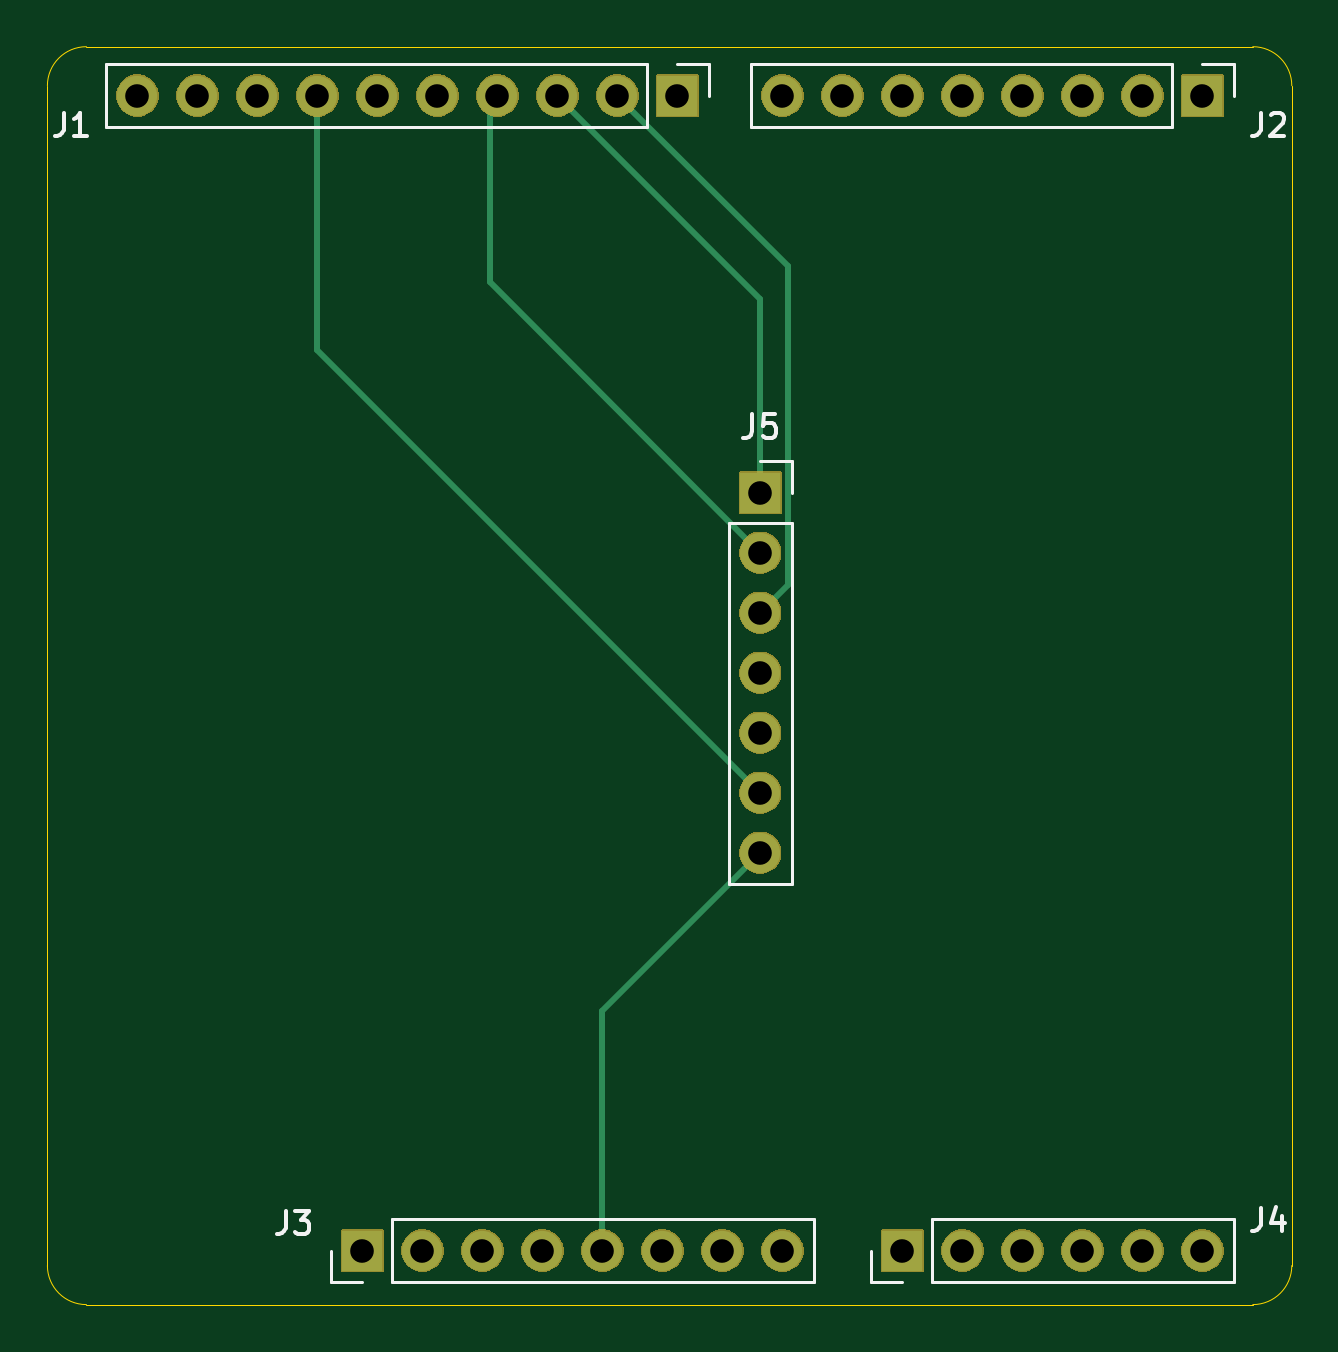
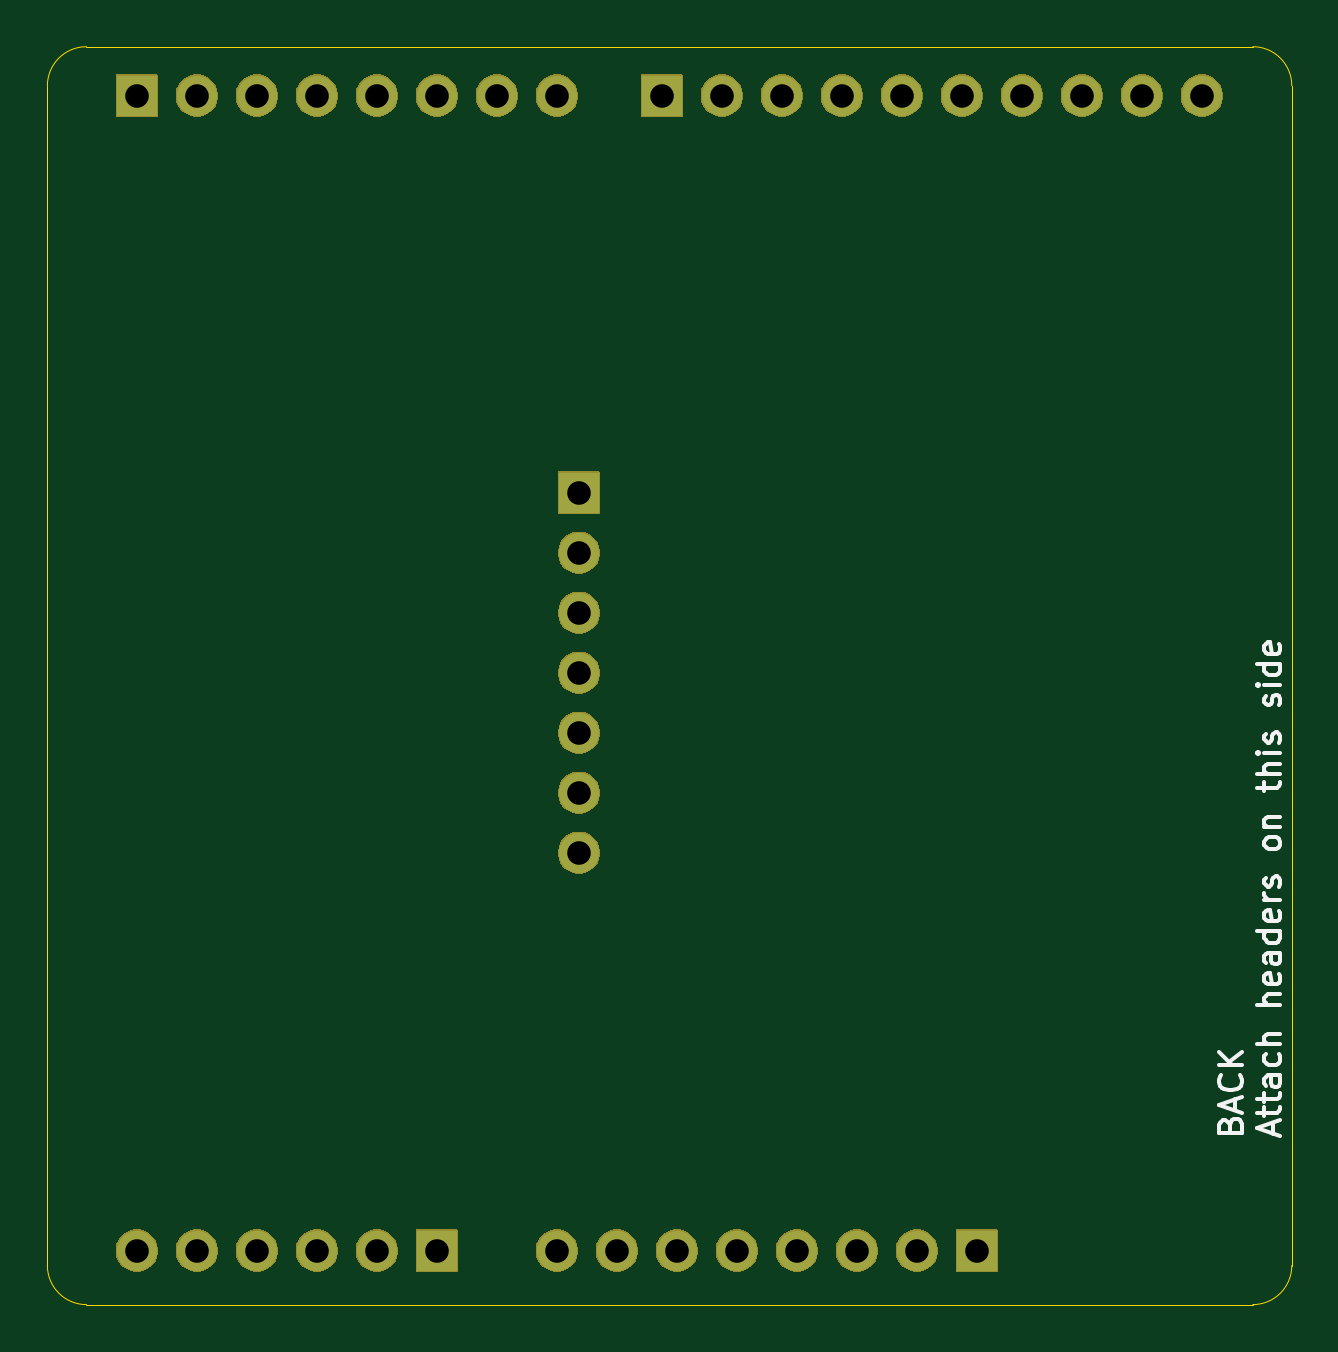
Circuit board: 11 layer files. Board 52.7 x 53.3 mm.
- bottom_copper: kicad-template-arduino-hat-B_Cu.gbr (1773 bytes)
- bottom_mask: kicad-template-arduino-hat-B_Mask.gbr (32208 bytes)
- paste: kicad-template-arduino-hat-B_Paste.gbr (505 bytes)
- bottom_silk: kicad-template-arduino-hat-B_Silkscreen.gbr (13630 bytes)
- outline: kicad-template-arduino-hat-Edge_Cuts.gbr (1103 bytes)
- top_copper: kicad-template-arduino-hat-F_Cu.gbr (2395 bytes)
- top_mask: kicad-template-arduino-hat-F_Mask.gbr (32208 bytes)
- paste: kicad-template-arduino-hat-F_Paste.gbr (505 bytes)
- top_silk: kicad-template-arduino-hat-F_Silkscreen.gbr (5648 bytes)
- drill: kicad-template-arduino-hat-NPTH.drl (269 bytes)
- drill: kicad-template-arduino-hat-PTH.drl (952 bytes)

=== bottom_copper: kicad-template-arduino-hat-B_Cu.gbr ===
G04 #@! TF.GenerationSoftware,KiCad,Pcbnew,9.0.7*
G04 #@! TF.CreationDate,2026-04-03T00:17:22+02:00*
G04 #@! TF.ProjectId,kicad-template-arduino-hat,6b696361-642d-4746-956d-706c6174652d,rev?*
G04 #@! TF.SameCoordinates,Original*
G04 #@! TF.FileFunction,Copper,L2,Bot*
G04 #@! TF.FilePolarity,Positive*
%FSLAX46Y46*%
G04 Gerber Fmt 4.6, Leading zero omitted, Abs format (unit mm)*
G04 Created by KiCad (PCBNEW 9.0.7) date 2026-04-03 00:17:22*
%MOMM*%
%LPD*%
G01*
G04 APERTURE LIST*
G04 #@! TA.AperFunction,ComponentPad*
%ADD10R,1.700000X1.700000*%
G04 #@! TD*
G04 #@! TA.AperFunction,ComponentPad*
%ADD11O,1.700000X1.700000*%
G04 #@! TD*
G04 #@! TA.AperFunction,ComponentPad*
%ADD12C,1.700000*%
G04 #@! TD*
G04 APERTURE END LIST*
D10*
X173990000Y-52070000D03*
D11*
X171450000Y-52070000D03*
X168910000Y-52070000D03*
X166370000Y-52070000D03*
X163830000Y-52070000D03*
X161290000Y-52070000D03*
X158750000Y-52070000D03*
X156210000Y-52070000D03*
X153670000Y-52070000D03*
X151130000Y-52070000D03*
D10*
X196215000Y-52070000D03*
D11*
X193675000Y-52070000D03*
X191135000Y-52070000D03*
X188595000Y-52070000D03*
X186055000Y-52070000D03*
X183515000Y-52070000D03*
X180975000Y-52070000D03*
X178435000Y-52070000D03*
D10*
X160655000Y-100965000D03*
D11*
X163195000Y-100965000D03*
X165735000Y-100965000D03*
X168275000Y-100965000D03*
X170815000Y-100965000D03*
X173355000Y-100965000D03*
X175895000Y-100965000D03*
X178435000Y-100965000D03*
D10*
X183515000Y-100965000D03*
D11*
X186055000Y-100965000D03*
X188595000Y-100965000D03*
X191135000Y-100965000D03*
X193675000Y-100965000D03*
X196215000Y-100965000D03*
D10*
X177500000Y-68880000D03*
D12*
X177500000Y-71420000D03*
X177500000Y-73960000D03*
X177500000Y-76500000D03*
X177500000Y-79040000D03*
X177500000Y-81580000D03*
X177500000Y-84120000D03*
M02*

=== bottom_mask: kicad-template-arduino-hat-B_Mask.gbr (32208 bytes, source omitted) ===
=== paste: kicad-template-arduino-hat-B_Paste.gbr ===
G04 #@! TF.GenerationSoftware,KiCad,Pcbnew,9.0.7*
G04 #@! TF.CreationDate,2026-04-03T00:17:22+02:00*
G04 #@! TF.ProjectId,kicad-template-arduino-hat,6b696361-642d-4746-956d-706c6174652d,rev?*
G04 #@! TF.SameCoordinates,Original*
G04 #@! TF.FileFunction,Paste,Bot*
G04 #@! TF.FilePolarity,Positive*
%FSLAX46Y46*%
G04 Gerber Fmt 4.6, Leading zero omitted, Abs format (unit mm)*
G04 Created by KiCad (PCBNEW 9.0.7) date 2026-04-03 00:17:22*
%MOMM*%
%LPD*%
G01*
G04 APERTURE LIST*
G04 APERTURE END LIST*
M02*

=== bottom_silk: kicad-template-arduino-hat-B_Silkscreen.gbr (13630 bytes, source omitted) ===
=== outline: kicad-template-arduino-hat-Edge_Cuts.gbr ===
G04 #@! TF.GenerationSoftware,KiCad,Pcbnew,9.0.7*
G04 #@! TF.CreationDate,2026-04-03T00:17:23+02:00*
G04 #@! TF.ProjectId,kicad-template-arduino-hat,6b696361-642d-4746-956d-706c6174652d,rev?*
G04 #@! TF.SameCoordinates,Original*
G04 #@! TF.FileFunction,Profile,NP*
%FSLAX46Y46*%
G04 Gerber Fmt 4.6, Leading zero omitted, Abs format (unit mm)*
G04 Created by KiCad (PCBNEW 9.0.7) date 2026-04-03 00:17:23*
%MOMM*%
%LPD*%
G01*
G04 APERTURE LIST*
G04 #@! TA.AperFunction,Profile*
%ADD10C,0.050000*%
G04 #@! TD*
G04 APERTURE END LIST*
D10*
X148971000Y-103251000D02*
G75*
G02*
X147320000Y-101600000I0J1651000D01*
G01*
X147320000Y-51650900D02*
G75*
G02*
X148971000Y-49999900I1651000J0D01*
G01*
X198348600Y-49999900D02*
G75*
G02*
X199999600Y-51650900I0J-1651000D01*
G01*
X199999600Y-51650900D02*
X199999600Y-101561900D01*
X199999600Y-101600000D02*
X199999600Y-101561900D01*
X147320000Y-101600000D02*
X147320000Y-51650900D01*
X148971000Y-49999900D02*
X198348600Y-49999900D01*
X199999600Y-101600000D02*
G75*
G02*
X198348600Y-103251000I-1651000J0D01*
G01*
X198348600Y-103251000D02*
X148971000Y-103251000D01*
M02*

=== top_copper: kicad-template-arduino-hat-F_Cu.gbr ===
G04 #@! TF.GenerationSoftware,KiCad,Pcbnew,9.0.7*
G04 #@! TF.CreationDate,2026-04-03T00:17:22+02:00*
G04 #@! TF.ProjectId,kicad-template-arduino-hat,6b696361-642d-4746-956d-706c6174652d,rev?*
G04 #@! TF.SameCoordinates,Original*
G04 #@! TF.FileFunction,Copper,L1,Top*
G04 #@! TF.FilePolarity,Positive*
%FSLAX46Y46*%
G04 Gerber Fmt 4.6, Leading zero omitted, Abs format (unit mm)*
G04 Created by KiCad (PCBNEW 9.0.7) date 2026-04-03 00:17:22*
%MOMM*%
%LPD*%
G01*
G04 APERTURE LIST*
G04 #@! TA.AperFunction,ComponentPad*
%ADD10R,1.700000X1.700000*%
G04 #@! TD*
G04 #@! TA.AperFunction,ComponentPad*
%ADD11O,1.700000X1.700000*%
G04 #@! TD*
G04 #@! TA.AperFunction,ComponentPad*
%ADD12C,1.700000*%
G04 #@! TD*
G04 #@! TA.AperFunction,Conductor*
%ADD13C,0.250000*%
G04 #@! TD*
G04 APERTURE END LIST*
D10*
X173990000Y-52070000D03*
D11*
X171450000Y-52070000D03*
X168910000Y-52070000D03*
X166370000Y-52070000D03*
X163830000Y-52070000D03*
X161290000Y-52070000D03*
X158750000Y-52070000D03*
X156210000Y-52070000D03*
X153670000Y-52070000D03*
X151130000Y-52070000D03*
D10*
X196215000Y-52070000D03*
D11*
X193675000Y-52070000D03*
X191135000Y-52070000D03*
X188595000Y-52070000D03*
X186055000Y-52070000D03*
X183515000Y-52070000D03*
X180975000Y-52070000D03*
X178435000Y-52070000D03*
D10*
X160655000Y-100965000D03*
D11*
X163195000Y-100965000D03*
X165735000Y-100965000D03*
X168275000Y-100965000D03*
X170815000Y-100965000D03*
X173355000Y-100965000D03*
X175895000Y-100965000D03*
X178435000Y-100965000D03*
D10*
X183515000Y-100965000D03*
D11*
X186055000Y-100965000D03*
X188595000Y-100965000D03*
X191135000Y-100965000D03*
X193675000Y-100965000D03*
X196215000Y-100965000D03*
D10*
X177500000Y-68880000D03*
D12*
X177500000Y-71420000D03*
X177500000Y-73960000D03*
X177500000Y-76500000D03*
X177500000Y-79040000D03*
X177500000Y-81580000D03*
X177500000Y-84120000D03*
D13*
X177500000Y-84120000D02*
X170815000Y-90805000D01*
X170815000Y-90805000D02*
X170815000Y-100965000D01*
X177500000Y-81580000D02*
X158750000Y-62830000D01*
X158750000Y-62830000D02*
X158750000Y-52070000D01*
X177500000Y-73960000D02*
X178676000Y-72784000D01*
X178676000Y-72784000D02*
X178676000Y-59296000D01*
X178676000Y-59296000D02*
X171450000Y-52070000D01*
X177500000Y-68880000D02*
X177500000Y-60660000D01*
X177500000Y-60660000D02*
X168910000Y-52070000D01*
X177500000Y-71420000D02*
X166051095Y-59971095D01*
X166051095Y-59971095D02*
X166051095Y-52388905D01*
M02*

=== top_mask: kicad-template-arduino-hat-F_Mask.gbr (32208 bytes, source omitted) ===
=== paste: kicad-template-arduino-hat-F_Paste.gbr ===
G04 #@! TF.GenerationSoftware,KiCad,Pcbnew,9.0.7*
G04 #@! TF.CreationDate,2026-04-03T00:17:22+02:00*
G04 #@! TF.ProjectId,kicad-template-arduino-hat,6b696361-642d-4746-956d-706c6174652d,rev?*
G04 #@! TF.SameCoordinates,Original*
G04 #@! TF.FileFunction,Paste,Top*
G04 #@! TF.FilePolarity,Positive*
%FSLAX46Y46*%
G04 Gerber Fmt 4.6, Leading zero omitted, Abs format (unit mm)*
G04 Created by KiCad (PCBNEW 9.0.7) date 2026-04-03 00:17:22*
%MOMM*%
%LPD*%
G01*
G04 APERTURE LIST*
G04 APERTURE END LIST*
M02*

=== top_silk: kicad-template-arduino-hat-F_Silkscreen.gbr ===
G04 #@! TF.GenerationSoftware,KiCad,Pcbnew,9.0.7*
G04 #@! TF.CreationDate,2026-04-03T00:17:22+02:00*
G04 #@! TF.ProjectId,kicad-template-arduino-hat,6b696361-642d-4746-956d-706c6174652d,rev?*
G04 #@! TF.SameCoordinates,Original*
G04 #@! TF.FileFunction,Legend,Top*
G04 #@! TF.FilePolarity,Positive*
%FSLAX46Y46*%
G04 Gerber Fmt 4.6, Leading zero omitted, Abs format (unit mm)*
G04 Created by KiCad (PCBNEW 9.0.7) date 2026-04-03 00:17:22*
%MOMM*%
%LPD*%
G01*
G04 APERTURE LIST*
%ADD10C,0.150000*%
%ADD11C,0.120000*%
G04 APERTURE END LIST*
D10*
X148002666Y-52794819D02*
X148002666Y-53509104D01*
X148002666Y-53509104D02*
X147955047Y-53651961D01*
X147955047Y-53651961D02*
X147859809Y-53747200D01*
X147859809Y-53747200D02*
X147716952Y-53794819D01*
X147716952Y-53794819D02*
X147621714Y-53794819D01*
X149002666Y-53794819D02*
X148431238Y-53794819D01*
X148716952Y-53794819D02*
X148716952Y-52794819D01*
X148716952Y-52794819D02*
X148621714Y-52937676D01*
X148621714Y-52937676D02*
X148526476Y-53032914D01*
X148526476Y-53032914D02*
X148431238Y-53080533D01*
X198675666Y-52794819D02*
X198675666Y-53509104D01*
X198675666Y-53509104D02*
X198628047Y-53651961D01*
X198628047Y-53651961D02*
X198532809Y-53747200D01*
X198532809Y-53747200D02*
X198389952Y-53794819D01*
X198389952Y-53794819D02*
X198294714Y-53794819D01*
X199104238Y-52890057D02*
X199151857Y-52842438D01*
X199151857Y-52842438D02*
X199247095Y-52794819D01*
X199247095Y-52794819D02*
X199485190Y-52794819D01*
X199485190Y-52794819D02*
X199580428Y-52842438D01*
X199580428Y-52842438D02*
X199628047Y-52890057D01*
X199628047Y-52890057D02*
X199675666Y-52985295D01*
X199675666Y-52985295D02*
X199675666Y-53080533D01*
X199675666Y-53080533D02*
X199628047Y-53223390D01*
X199628047Y-53223390D02*
X199056619Y-53794819D01*
X199056619Y-53794819D02*
X199675666Y-53794819D01*
X157400666Y-99276819D02*
X157400666Y-99991104D01*
X157400666Y-99991104D02*
X157353047Y-100133961D01*
X157353047Y-100133961D02*
X157257809Y-100229200D01*
X157257809Y-100229200D02*
X157114952Y-100276819D01*
X157114952Y-100276819D02*
X157019714Y-100276819D01*
X157781619Y-99276819D02*
X158400666Y-99276819D01*
X158400666Y-99276819D02*
X158067333Y-99657771D01*
X158067333Y-99657771D02*
X158210190Y-99657771D01*
X158210190Y-99657771D02*
X158305428Y-99705390D01*
X158305428Y-99705390D02*
X158353047Y-99753009D01*
X158353047Y-99753009D02*
X158400666Y-99848247D01*
X158400666Y-99848247D02*
X158400666Y-100086342D01*
X158400666Y-100086342D02*
X158353047Y-100181580D01*
X158353047Y-100181580D02*
X158305428Y-100229200D01*
X158305428Y-100229200D02*
X158210190Y-100276819D01*
X158210190Y-100276819D02*
X157924476Y-100276819D01*
X157924476Y-100276819D02*
X157829238Y-100229200D01*
X157829238Y-100229200D02*
X157781619Y-100181580D01*
X198675666Y-99149819D02*
X198675666Y-99864104D01*
X198675666Y-99864104D02*
X198628047Y-100006961D01*
X198628047Y-100006961D02*
X198532809Y-100102200D01*
X198532809Y-100102200D02*
X198389952Y-100149819D01*
X198389952Y-100149819D02*
X198294714Y-100149819D01*
X199580428Y-99483152D02*
X199580428Y-100149819D01*
X199342333Y-99102200D02*
X199104238Y-99816485D01*
X199104238Y-99816485D02*
X199723285Y-99816485D01*
X177166666Y-65564819D02*
X177166666Y-66279104D01*
X177166666Y-66279104D02*
X177119047Y-66421961D01*
X177119047Y-66421961D02*
X177023809Y-66517200D01*
X177023809Y-66517200D02*
X176880952Y-66564819D01*
X176880952Y-66564819D02*
X176785714Y-66564819D01*
X178119047Y-65564819D02*
X177642857Y-65564819D01*
X177642857Y-65564819D02*
X177595238Y-66041009D01*
X177595238Y-66041009D02*
X177642857Y-65993390D01*
X177642857Y-65993390D02*
X177738095Y-65945771D01*
X177738095Y-65945771D02*
X177976190Y-65945771D01*
X177976190Y-65945771D02*
X178071428Y-65993390D01*
X178071428Y-65993390D02*
X178119047Y-66041009D01*
X178119047Y-66041009D02*
X178166666Y-66136247D01*
X178166666Y-66136247D02*
X178166666Y-66374342D01*
X178166666Y-66374342D02*
X178119047Y-66469580D01*
X178119047Y-66469580D02*
X178071428Y-66517200D01*
X178071428Y-66517200D02*
X177976190Y-66564819D01*
X177976190Y-66564819D02*
X177738095Y-66564819D01*
X177738095Y-66564819D02*
X177642857Y-66517200D01*
X177642857Y-66517200D02*
X177595238Y-66469580D01*
D11*
X149800000Y-50740000D02*
X149800000Y-53400000D01*
X172720000Y-50740000D02*
X149800000Y-50740000D01*
X172720000Y-50740000D02*
X172720000Y-53400000D01*
X172720000Y-53400000D02*
X149800000Y-53400000D01*
X173990000Y-50740000D02*
X175320000Y-50740000D01*
X175320000Y-50740000D02*
X175320000Y-52070000D01*
X177105000Y-50740000D02*
X177105000Y-53400000D01*
X194945000Y-50740000D02*
X177105000Y-50740000D01*
X194945000Y-50740000D02*
X194945000Y-53400000D01*
X194945000Y-53400000D02*
X177105000Y-53400000D01*
X196215000Y-50740000D02*
X197545000Y-50740000D01*
X197545000Y-50740000D02*
X197545000Y-52070000D01*
X159325000Y-102295000D02*
X159325000Y-100965000D01*
X160655000Y-102295000D02*
X159325000Y-102295000D01*
X161925000Y-99635000D02*
X179765000Y-99635000D01*
X161925000Y-102295000D02*
X161925000Y-99635000D01*
X161925000Y-102295000D02*
X179765000Y-102295000D01*
X179765000Y-102295000D02*
X179765000Y-99635000D01*
X182185000Y-102295000D02*
X182185000Y-100965000D01*
X183515000Y-102295000D02*
X182185000Y-102295000D01*
X184785000Y-99635000D02*
X197545000Y-99635000D01*
X184785000Y-102295000D02*
X184785000Y-99635000D01*
X184785000Y-102295000D02*
X197545000Y-102295000D01*
X197545000Y-102295000D02*
X197545000Y-99635000D01*
X176170000Y-70150000D02*
X176170000Y-85450000D01*
X176170000Y-70150000D02*
X178830000Y-70150000D01*
X176170000Y-85450000D02*
X178830000Y-85450000D01*
X177500000Y-67550000D02*
X178830000Y-67550000D01*
X178830000Y-67550000D02*
X178830000Y-68880000D01*
X178830000Y-70150000D02*
X178830000Y-85450000D01*
M02*

=== drill: kicad-template-arduino-hat-NPTH.drl ===
M48
; DRILL file {KiCad 9.0.7} date 2026-04-03T00:18:22+0200
; FORMAT={-:-/ absolute / metric / decimal}
; #@! TF.CreationDate,2026-04-03T00:18:22+02:00
; #@! TF.GenerationSoftware,Kicad,Pcbnew,9.0.7
; #@! TF.FileFunction,NonPlated,1,2,NPTH
FMAT,2
METRIC
%
G90
G05
M30

=== drill: kicad-template-arduino-hat-PTH.drl ===
M48
; DRILL file {KiCad 9.0.7} date 2026-04-03T00:18:22+0200
; FORMAT={-:-/ absolute / metric / decimal}
; #@! TF.CreationDate,2026-04-03T00:18:22+02:00
; #@! TF.GenerationSoftware,Kicad,Pcbnew,9.0.7
; #@! TF.FileFunction,Plated,1,2,PTH
FMAT,2
METRIC
; #@! TA.AperFunction,Plated,PTH,ComponentDrill
T1C1.000
%
G90
G05
T1
X151.13Y-52.07
X153.67Y-52.07
X156.21Y-52.07
X158.75Y-52.07
X160.655Y-100.965
X161.29Y-52.07
X163.195Y-100.965
X163.83Y-52.07
X165.735Y-100.965
X166.37Y-52.07
X168.275Y-100.965
X168.91Y-52.07
X170.815Y-100.965
X171.45Y-52.07
X173.355Y-100.965
X173.99Y-52.07
X175.895Y-100.965
X177.5Y-68.88
X177.5Y-71.42
X177.5Y-73.96
X177.5Y-76.5
X177.5Y-79.04
X177.5Y-81.58
X177.5Y-84.12
X178.435Y-52.07
X178.435Y-100.965
X180.975Y-52.07
X183.515Y-52.07
X183.515Y-100.965
X186.055Y-52.07
X186.055Y-100.965
X188.595Y-52.07
X188.595Y-100.965
X191.135Y-52.07
X191.135Y-100.965
X193.675Y-52.07
X193.675Y-100.965
X196.215Y-52.07
X196.215Y-100.965
M30
